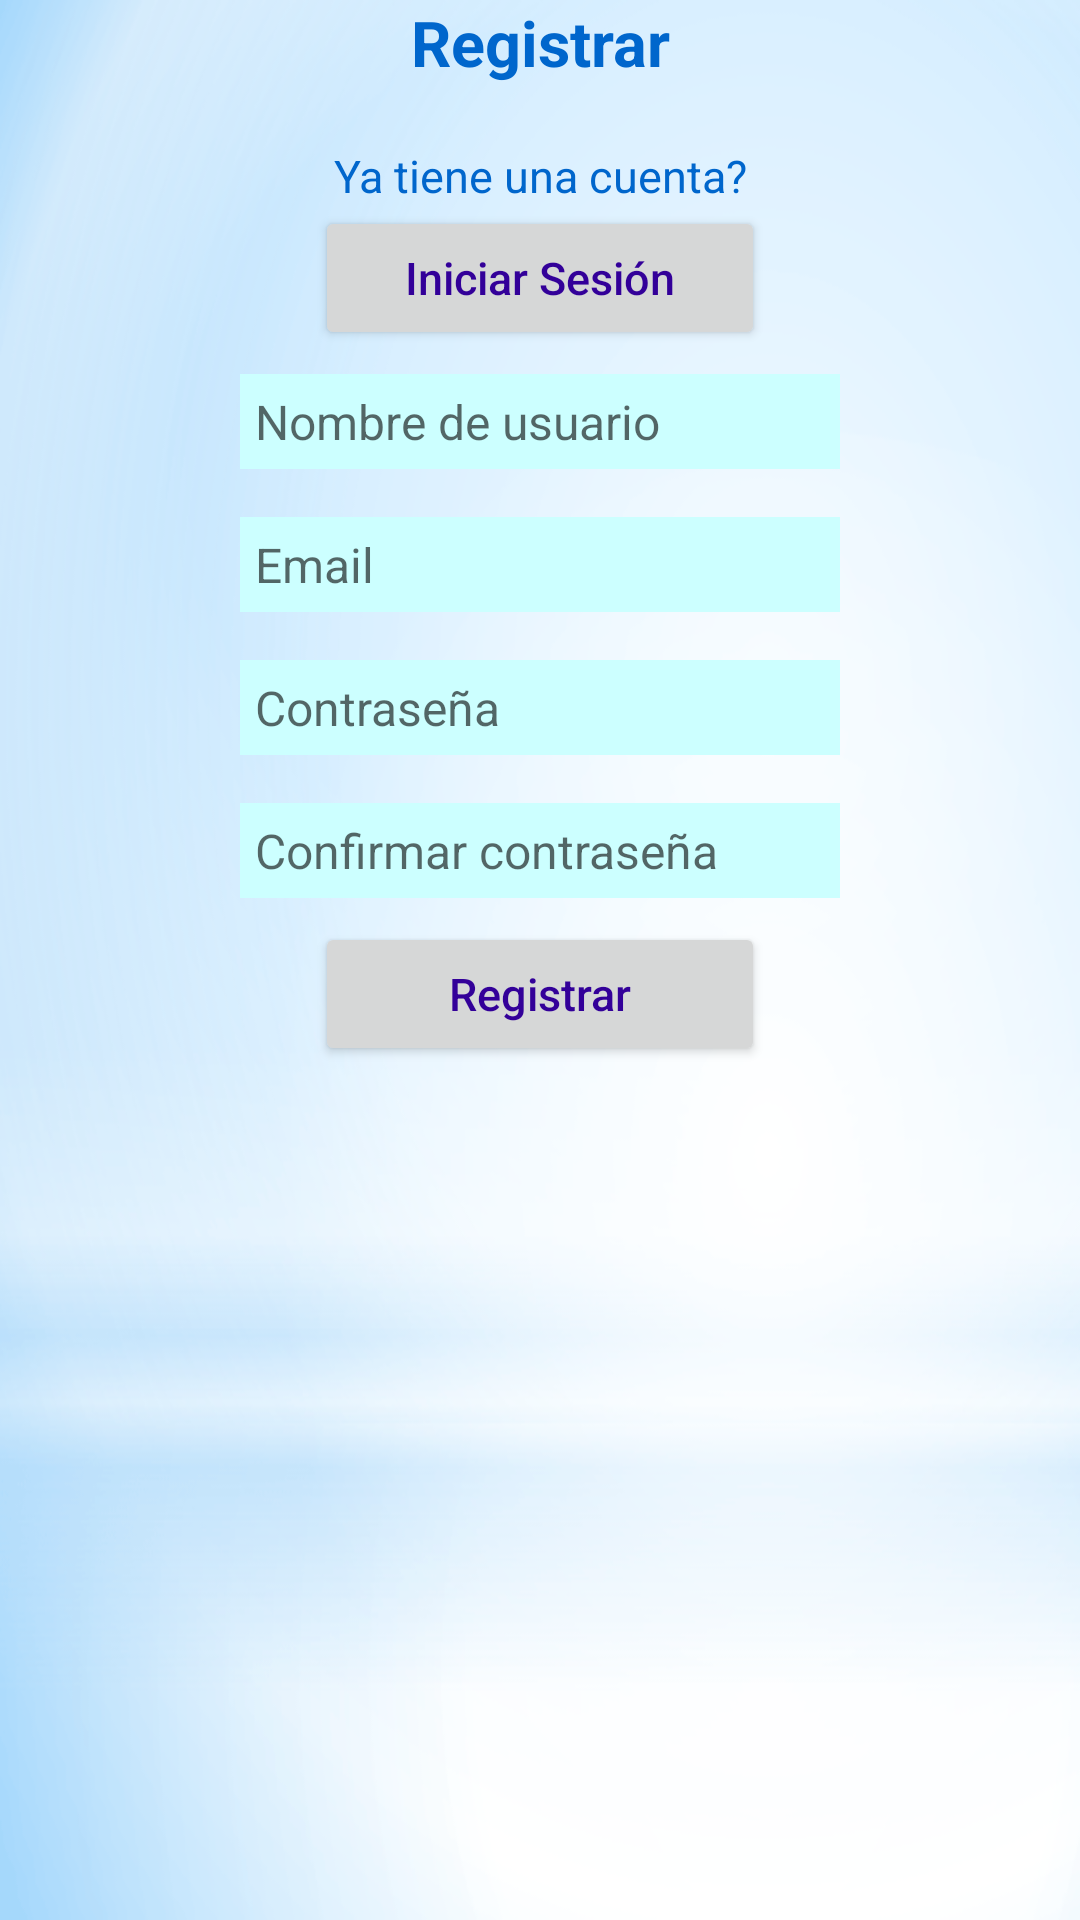

This screen was rendered from an Android layout file. Write that file and the resources it references.
<!-- AndroidManifest.xml: application theme AppTheme -->
<!-- res/layout/activity_registrar.xml -->
<?xml version="1.0" encoding="utf-8"?>

<LinearLayout xmlns:android="http://schemas.android.com/apk/res/android"
    xmlns:tools="http://schemas.android.com/tools"
    android:id="@+id/activity_registrar"
    android:layout_width="match_parent"
    android:layout_height="match_parent"
    android:paddingBottom="@dimen/activity_vertical_margin"
    android:paddingLeft="@dimen/activity_horizontal_margin"
    android:paddingRight="@dimen/activity_horizontal_margin"
    android:paddingTop="@dimen/activity_vertical_margin"
    android:orientation="vertical"
    tools:context="com.laudy.francesa1.app.appfrancesa1.Registrar"
    android:gravity="center_horizontal"
    android:background="@drawable/fondo">

    <TextView
        android:id="@+id/lblRegistrar"
        android:text="@string/lblRegistrar"
        style="@style/titulos"
        android:layout_width="match_parent"
        android:layout_height="wrap_content"
        android:gravity="center_horizontal" />

    <TextView
        android:id="@+id/lblTieneCuenta"
        android:text="@string/lblTieneCuenta"
        android:layout_width="wrap_content"
        android:layout_height="wrap_content"
        android:gravity="center_horizontal"
        android:textSize="15sp"
        android:textColor="#0066CC"
        android:layout_marginTop="20dp"
 />

    <Button
        android:id="@+id/btnIniciarSesionReg"
        android:text="@string/btnIniciarSesion"
        style="@style/botones" />

    <EditText
        android:id="@+id/txtNombreUsuario"
        android:hint="@string/txtNombreUsuario"
        android:digits="0,1,2,3,4,5,6,7,8,9,*,qwertzuiopasdfghjklyxcvbnm,QWERTZUIOPASDFGHJKLYXCVBNM,_,-"
        style="@style/textotxt"
        android:inputType="text" />

    <EditText
        android:id="@+id/txtEmail"
        android:hint="@string/txtEmail"
        style="@style/textotxt"
        android:inputType="textEmailAddress" />

    <EditText
        android:id="@+id/txtContrasenaReg"
        android:hint="@string/txtContrasena"
        style="@style/textotxt"
        android:inputType="textPassword"
        />

    <EditText
        android:id="@+id/txtConfirmarContrasena"
        style="@style/textotxt"
        android:hint="@string/txtConfirmarContrasena"
        android:inputType="textPassword"
        />

    <Button
        android:id="@+id/btnRegistrarReg"
        android:text="@string/btnRegistrar"
        style="@style/botones"
        android:layout_marginLeft="26dp"
        android:layout_marginRight="26dp"
         />

</LinearLayout>
<!-- resources referenced by this layout -->
<resources>
  <!-- drawable fondo: png bitmap (drawable, 62536 bytes) -->
  <string name="btnIniciarSesion">Iniciar Sesión</string>
  <string name="btnRegistrar">Registrar</string>
  <string name="lblRegistrar">Registrar</string>
  <string name="lblTieneCuenta">Ya tiene una cuenta?</string>
  <string name="txtConfirmarContrasena">Confirmar contraseña</string>
  <string name="txtContrasena">Contraseña</string>
  <string name="txtEmail">Email</string>
  <string name="txtNombreUsuario">Nombre de usuario</string>
  <style name="botones">
          <item name="android:layout_width">150dp</item>
          <item name="android:layout_height">wrap_content</item>
          <item name="android:textColor">#330099</item>/&gt;
          <item name="android:padding">13dp</item>/&gt;
          <item name="android:textSize">15dp</item>/&gt;
          <item name="android:inputType">textCapCharacters</item>/&gt;
      </style>
  <style name="textotxt">
          <item name="android:layout_width">200dp</item>
          <item name="android:layout_height">wrap_content</item>
          <item name="android:textColor">#330099</item>/&gt;
          <item name="android:padding">5dp</item>/&gt;
          <item name="android:textSize">16dp</item>/&gt;
          <item name="android:background">#CCFFFF</item>/&gt;
          <item name="android:layout_marginTop">8dp</item>/&gt;
          <item name="android:layout_marginBottom">8dp</item>/&gt;
          <item name="android:inputType">textCapCharacters</item>/&gt;
      </style>
  <style name="titulos">
          <item name="android:textColor">#0066CC</item>/&gt;
          <item name="android:textSize">21sp</item>/&gt;
          <item name="android:textStyle">bold</item>/&gt;
          <item name="android:inputType">textCapCharacters</item>/&gt;
      </style>
  <style name="AppTheme" parent="Theme.AppCompat.Light.DarkActionBar">
          
          <item name="colorPrimary">@color/colorPrimary</item>
          <item name="colorPrimaryDark">@color/colorPrimaryDark</item>
          <item name="colorAccent">@color/colorAccent</item>
      </style>
  <color name="colorPrimary">#2a377f</color>
  <color name="colorPrimaryDark">#ddfee0</color>
  <color name="colorAccent">#e2b2c3</color>
</resources>
